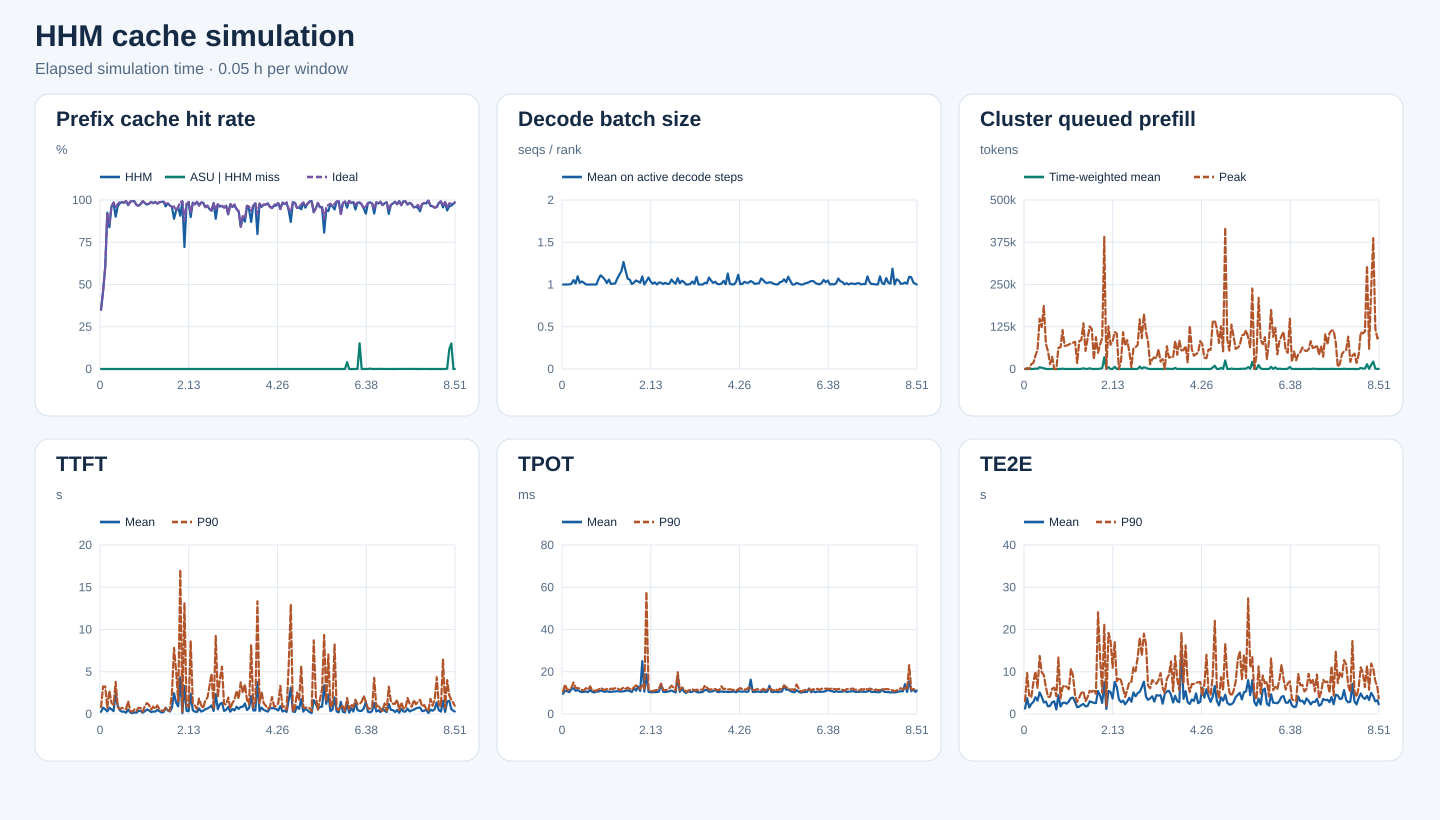

The data file committed next to this chart (first rows):
start_s, end_s, requests, input_tokens, hhm_hit_tokens, asu_hit_tokens, ideal_hit_tokens, hhm_hit_rate, asu_hit_rate_on_hhm_miss, ideal_hit_rate, decode_rank_steps, decode_bs_mean, queued_prefill_tokens_mean, queued_prefill_tokens_peak, ttft_samples, ttft_mean_ms, ttft_p90_ms, tpot_samples, tpot_mean_ms, tpot_p90_ms, te2e_samples, te2e_mean_ms, te2e_p90_ms
0, 180, 4, 3189, 1120, 0, 1120, 0.3512, 0.0, 0.3512, 101, 1.0, 0.0, 0, 4, 258.6, 809, 4, 9.572, 10.65, 4, 1284, 3042
180, 360, 7, 18613, 8640, 0, 8640, 0.4642, 0.0, 0.4642, 491, 1.0, 3.505, 2842, 7, 744.1, 3266, 7, 11.09, 13.94, 7, 3742, 9710
360, 540, 14, 39375, 23680, 0, 23680, 0.6014, 0.0, 0.6014, 342, 1.0, 0.0, 0, 14, 560.5, 3253, 14, 10.76, 11.37, 14, 1552, 4308
540, 720, 49, 391674, 362240, 0, 362256, 0.9249, 0.0, 0.9249, 2439, 1.001, 14.49, 14469, 49, 306.7, 698.3, 49, 10.34, 11.6, 49, 2384, 3990
720, 900, 38, 333381, 279712, 0, 286768, 0.839, 0.0, 0.8602, 1832, 1.008, 86.51, 18172, 38, 737.6, 2753, 38, 11.74, 12.41, 38, 2862, 7482
900, 1080, 74, 1498156, 1438384, 0, 1439600, 0.9601, 0.0, 0.9609, 4785, 1.052, 1240, 39956, 74, 553.8, 1321, 74, 12.26, 14.94, 74, 3975, 10052
1080, 1260, 72, 2261033, 2225120, 0, 2226624, 0.9841, 0.0, 0.9848, 4845, 1.012, 533.5, 57159, 72, 336.8, 1074, 72, 10.97, 12.44, 72, 3166, 6139
1260, 1440, 60, 1979587, 1783984, 0, 1897648, 0.9012, 0.0, 0.9586, 2923, 1.098, 5285, 148861, 60, 2371, 3809, 60, 11.38, 12.27, 60, 5124, 13738
1440, 1620, 63, 2487487, 2395808, 0, 2428192, 0.9631, 0.0, 0.9762, 4834, 1.021, 3653, 124244, 63, 992.9, 825.5, 63, 10.68, 12.07, 63, 4079, 9887
1620, 1800, 67, 2892363, 2836080, 0, 2856736, 0.9805, 0.0, 0.9877, 3237, 1.036, 2136, 186693, 67, 437.9, 595.5, 67, 10.4, 11.44, 67, 2738, 9213
1800, 1980, 42, 1627633, 1608576, 0, 1608832, 0.9883, 0.0, 0.9884, 2970, 1.021, 248.6, 75238, 42, 273.5, 721.5, 42, 10.45, 11.17, 42, 2935, 6403
1980, 2160, 33, 1147154, 1128688, 0, 1128688, 0.9839, 0.0, 0.9839, 1473, 1.0, 23.36, 52320, 33, 283.5, 630.8, 33, 10.68, 12.26, 33, 1801, 4035
2160, 2340, 21, 958778, 952368, 0, 952368, 0.9933, 0.0, 0.9933, 908, 1.0, 0.7839, 14110, 21, 153.6, 561.5, 21, 10.36, 11.49, 21, 1909, 4095
2340, 2520, 36, 1255474, 1217760, 0, 1217760, 0.97, 0.0, 0.97, 1868, 1.0, 17.06, 36124, 36, 527.4, 1498, 36, 11.37, 13.1, 36, 2795, 5987
2520, 2700, 17, 660313, 653808, 0, 653808, 0.9901, 0.0, 0.9901, 1177, 1.0, 0.0, 0, 17, 191.3, 381.5, 17, 10.47, 11.1, 17, 3002, 6246
2700, 2880, 9, 253515, 251936, 0, 251936, 0.9938, 0.0, 0.9938, 220, 1.0, 0.0, 0, 9, 87.72, 244.5, 9, 10.19, 11.07, 9, 1080, 4216
2880, 3060, 10, 393053, 390016, 0, 390016, 0.9923, 0.0, 0.9923, 1048, 1.0, 191.1, 63044, 10, 206.4, 558.5, 10, 10.67, 11.07, 10, 4461, 13370
3060, 3240, 82, 849303, 824320, 0, 824384, 0.9706, 0.0, 0.9707, 2839, 1.064, 56.2, 63766, 82, 160.8, 368.5, 82, 10.58, 11.6, 82, 1767, 3683
3240, 3420, 113, 2124782, 2051728, 0, 2052256, 0.9656, 0.0, 0.9659, 5413, 1.108, 1089, 115288, 113, 374.2, 744, 113, 11.14, 12.36, 113, 2626, 6317
3420, 3600, 77, 2289431, 2235856, 0, 2236256, 0.9766, 0.0, 0.9768, 3914, 1.087, 112.3, 68418, 77, 360.5, 696.5, 77, 10.8, 11.78, 77, 2694, 6807
3600, 3780, 50, 2076349, 2062272, 0, 2062272, 0.9932, 0.0, 0.9932, 2592, 1.06, 72.55, 69537, 50, 149, 264.5, 50, 10.45, 11.37, 50, 2431, 6380
3780, 3960, 59, 2112166, 2074064, 0, 2075792, 0.982, 0.0, 0.9828, 3757, 1.018, 56.62, 72469, 59, 327.4, 951, 59, 10.78, 11.9, 59, 3000, 5870
3960, 4140, 68, 2647483, 2574832, 0, 2581536, 0.9726, 0.0, 0.9751, 4869, 1.058, 42.23, 75467, 68, 538.7, 1296, 68, 10.48, 11.42, 68, 3783, 10711
4140, 4320, 27, 1046714, 1023888, 0, 1023888, 0.9782, 0.0, 0.9782, 2121, 1.006, 40.28, 77931, 27, 428.9, 1072, 27, 10.49, 12.03, 27, 3885, 9133
4320, 4500, 73, 2916849, 2883792, 0, 2883792, 0.9887, 0.0, 0.9887, 4919, 1.01, 56.49, 80438, 73, 229.4, 520.5, 73, 10.68, 11.84, 73, 2865, 4364
4500, 4680, 69, 2142601, 2102096, 0, 2102480, 0.9811, 0.0, 0.9813, 2122, 1.012, 3.621, 17736, 69, 294.8, 879.3, 69, 10.64, 12.23, 69, 1607, 2865
4680, 4860, 87, 4047209, 3999200, 0, 3999216, 0.9881, 0.0, 0.9881, 2796, 1.07, 174.9, 82371, 87, 283.9, 599, 87, 10.86, 12.24, 87, 1737, 3941
4860, 5040, 74, 2915556, 2853712, 0, 2854112, 0.9788, 0.0, 0.9789, 2577, 1.116, 502.4, 85580, 74, 474.3, 1016, 74, 10.7, 11.44, 74, 2126, 4986
5040, 5220, 103, 3252950, 3210240, 0, 3212240, 0.9869, 0.0, 0.9875, 4351, 1.159, 2160, 135390, 103, 332.7, 533, 103, 10.61, 11.68, 103, 2372, 5358
5220, 5400, 97, 3068754, 3034832, 0, 3034832, 0.9889, 0.0, 0.9889, 3010, 1.267, 127.5, 53488, 97, 183.9, 395.5, 97, 10.76, 12.63, 97, 1821, 3045
5400, 5580, 126, 5127116, 5073504, 0, 5073600, 0.9895, 0.0, 0.9896, 4273, 1.162, 456.1, 89512, 126, 228.7, 393, 126, 10.92, 11.87, 126, 1898, 3961
5580, 5760, 114, 4094698, 3941104, 0, 4002512, 0.9625, 0.0, 0.9775, 5557, 1.068, 2185, 126310, 114, 738.2, 720.5, 114, 11.21, 12.49, 114, 2999, 5491
5760, 5940, 74, 2999183, 2937728, 0, 2938320, 0.9795, 0.0, 0.9797, 3883, 1.057, 81.05, 118157, 74, 420.1, 455, 74, 10.83, 11.84, 74, 2824, 5219
5940, 6120, 41, 739221, 715360, 0, 715968, 0.9677, 0.0, 0.9685, 2275, 1.005, 3.379, 28288, 41, 291.6, 390.5, 41, 10.4, 11.46, 41, 2632, 5756
6120, 6300, 59, 2079882, 1995248, 0, 1995248, 0.9593, 0.0, 0.9593, 2337, 1.022, 347.4, 94106, 59, 751.4, 2448, 59, 12.36, 12.6, 59, 2574, 4770
6300, 6480, 35, 1547262, 1375392, 0, 1488016, 0.8889, 0.0, 0.9617, 2563, 1.048, 33.48, 48004, 35, 2460, 7827, 35, 11.04, 13.56, 35, 5454, 24081
6480, 6660, 38, 1539872, 1443952, 0, 1445072, 0.9377, 0.0, 0.9384, 2067, 1.035, 1205, 73226, 38, 1352, 5102, 38, 13.01, 12.82, 38, 4389, 13290
6660, 6840, 83, 3089461, 2960624, 0, 2962064, 0.9583, 0.0, 0.9588, 3609, 1.021, 2130, 91575, 83, 899.5, 1515, 83, 10.89, 11.84, 83, 2626, 5040
6840, 7020, 85, 4415139, 4002752, 0, 4359440, 0.9066, 0.0, 0.9874, 3497, 1.095, 34701, 390678, 85, 4340, 17087, 85, 25.02, 13.53, 85, 7491, 21194
7020, 7200, 11, 273194, 270928, 0, 270928, 0.9917, 0.0, 0.9917, 296, 1.0, 0.0, 0, 11, 103, 253.5, 11, 10.59, 11.94, 11, 1196, 1918
7200, 7380, 39, 809713, 584384, 0, 710976, 0.7217, 0.0, 0.8781, 1176, 1.04, 5714, 126308, 39, 3324, 13169, 39, 18.83, 57.83, 39, 5463, 19209
7380, 7560, 54, 1592496, 1552224, 0, 1553952, 0.9747, 0.0, 0.9758, 5704, 1.083, 19.98, 71788, 54, 376.4, 1048, 54, 10.44, 11.6, 54, 5219, 17359
7560, 7740, 44, 2217933, 2189680, 0, 2192288, 0.9873, 0.0, 0.9884, 3628, 1.035, 45.81, 81957, 44, 326.5, 866.5, 44, 10.31, 11.07, 44, 3648, 10944
7740, 7920, 43, 1699767, 1528016, 0, 1569664, 0.899, 0.0, 0.9235, 4669, 1.009, 6351, 109257, 43, 2391, 8665, 43, 10.34, 10.77, 43, 7595, 17103
7920, 8100, 27, 1510491, 1487344, 0, 1487344, 0.9847, 0.0, 0.9847, 4503, 1.025, 61.62, 104718, 27, 435.5, 1259, 27, 10.36, 11.13, 27, 6399, 7750
8100, 8280, 43, 950698, 926240, 0, 926240, 0.9743, 0.0, 0.9743, 3329, 1.0, 0.0, 0, 43, 284.4, 1006, 43, 10.39, 11.38, 43, 3495, 8580
8280, 8460, 51, 2243041, 2218528, 0, 2218784, 0.9891, 0.0, 0.9892, 2949, 1.024, 6.21, 22153, 51, 241.8, 584.5, 51, 10.56, 12, 51, 2797, 7939
8460, 8640, 57, 2119392, 2049744, 0, 2050448, 0.9671, 0.0, 0.9675, 3319, 1.021, 250.8, 108881, 57, 650.2, 1823, 57, 14.1, 14.4, 57, 3175, 6079
8640, 8820, 56, 2073218, 2041936, 0, 2042096, 0.9849, 0.0, 0.985, 2764, 1.005, 44.15, 69042, 56, 286.9, 1049, 56, 10.52, 11.52, 56, 2295, 4022
8820, 9000, 60, 2809290, 2762960, 0, 2763328, 0.9835, 0.0, 0.9836, 3776, 1.02, 24.96, 85582, 60, 387.8, 671, 60, 10.38, 11.23, 60, 2996, 5714
9000, 9180, 40, 1053910, 1008864, 0, 1009312, 0.9573, 0.0, 0.9577, 2907, 1.007, 14.27, 51695, 40, 565.3, 1638, 40, 10.57, 11.55, 40, 3851, 7555
9180, 9360, 24, 843106, 814768, 0, 814768, 0.9664, 0.0, 0.9664, 1347, 1.01, 39.72, 5053, 24, 649.5, 1905, 24, 10.76, 12.18, 24, 2901, 7601
9360, 9540, 39, 1126694, 1066016, 0, 1067264, 0.9461, 0.0, 0.9473, 3977, 1.059, 37.99, 61062, 39, 791.2, 3272, 39, 11.11, 13.43, 39, 5111, 11019
9540, 9720, 18, 565495, 529216, 0, 530784, 0.9358, 0.0, 0.9386, 1344, 1.028, 5.189, 64455, 18, 1011, 4785, 18, 10.64, 12.54, 18, 4180, 10104
9720, 9900, 41, 1539305, 1510912, 0, 1511072, 0.9816, 0.0, 0.9817, 3783, 1.009, 47.94, 70979, 41, 353.2, 537, 41, 10.17, 11.15, 41, 4915, 13337
9900, 10080, 81, 2320848, 2062640, 0, 2182304, 0.8887, 0.0, 0.9403, 4874, 1.075, 7073, 146916, 81, 2347, 9245, 81, 18.28, 19.78, 81, 5255, 18038
10080, 10260, 62, 2469650, 2406704, 0, 2407088, 0.9745, 0.0, 0.9747, 8463, 1.015, 1000, 91210, 62, 559.8, 1974, 62, 10.46, 11.37, 62, 6338, 13813
10260, 10440, 64, 3147015, 3025808, 0, 3026720, 0.9615, 0.0, 0.9618, 6763, 1.045, 4946, 162255, 64, 1188, 4135, 64, 12.22, 12.56, 64, 7636, 19010
10440, 10620, 49, 3267613, 3153712, 0, 3154608, 0.9651, 0.0, 0.9654, 4574, 1.029, 3365, 110430, 49, 1326, 5603, 49, 10.6, 11.97, 49, 4100, 16542
10620, 10800, 17, 218859, 209104, 0, 209104, 0.9554, 0.0, 0.9554, 1577, 1.0, 535.3, 79789, 17, 359, 1172, 17, 9.931, 10.5, 17, 3340, 6730
... 111 more rows
